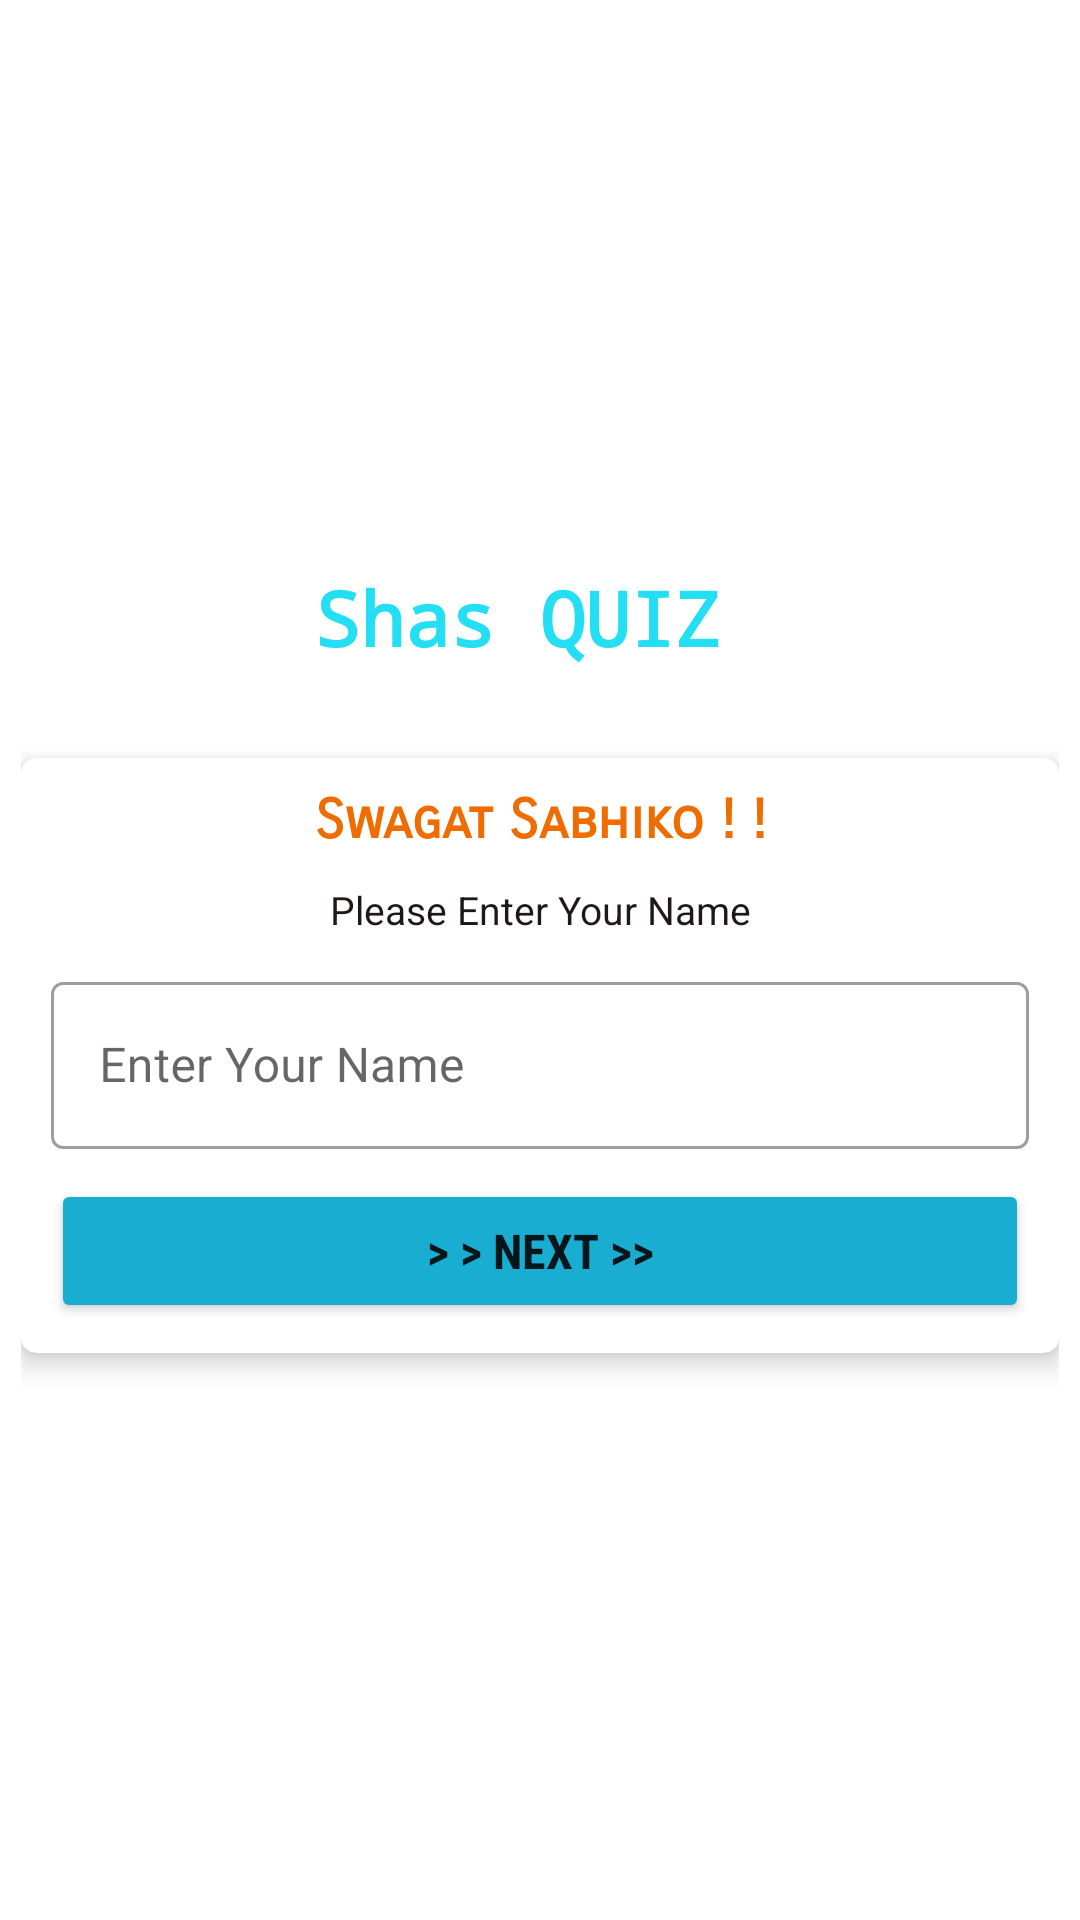

Layout XML and referenced resources for this Android screen:
<!-- AndroidManifest.xml: activity theme Theme.QuizApp -->
<!-- res/layout/activity_main.xml -->
<?xml version="1.0" encoding="utf-8"?>
<LinearLayout xmlns:android="http://schemas.android.com/apk/res/android"
    xmlns:app="http://schemas.android.com/apk/res-auto"
    xmlns:tools="http://schemas.android.com/tools"
    android:layout_width="match_parent"
    android:layout_height="match_parent"
    android:background="@drawable/back"
    android:gravity="center"
    android:orientation="vertical"
    android:padding="7dp"
    tools:context=".MainActivity">

    <TextView
        android:layout_width="match_parent"
        android:layout_height="wrap_content"
        android:fontFamily="monospace"
        android:gravity="center"
        android:text="Shas QUIZ "
        android:textColor="#24DFF3"
        android:textSize="25sp"
        android:textStyle="bold"
        android:typeface="normal" />

    <androidx.cardview.widget.CardView
        android:layout_width="match_parent"
        android:layout_height="wrap_content"
        android:layout_marginTop="30dp"

        app:cardCornerRadius="5dp"
        app:cardElevation="5dp">

        <LinearLayout
            android:layout_width="match_parent"
            android:layout_height="wrap_content"
            android:orientation="vertical"
            android:padding="10dp">

            <TextView
                android:layout_width="match_parent"
                android:layout_height="wrap_content"
                android:fontFamily="sans-serif-smallcaps"
                android:gravity="center"
                android:text="Swagat Sabhiko ! !"
                android:textColor="#EF6C00"
                android:textSize="18sp"
                android:textStyle="bold" />

            <TextView
                android:layout_width="match_parent"
                android:layout_height="wrap_content"
                android:layout_marginTop="10dp"
                android:gravity="center"
                android:text="@string/please_enter_your_name"
                android:textColor="#201818"
                android:textSize="13sp" />

            <com.google.android.material.textfield.TextInputLayout
                style="@style/Widget.MaterialComponents.TextInputLayout.OutlinedBox"
                android:layout_width="match_parent"
                android:layout_height="wrap_content"
                android:layout_marginTop="10dp">

                <androidx.appcompat.widget.AppCompatEditText
                    android:id="@+id/input"
                    android:layout_width="match_parent"
                    android:layout_height="wrap_content"
                    android:hint="Enter Your Name"
                    android:textColor="#E61919"
                    android:textColorHint="#E53935"
                    android:textSize="16sp" />

            </com.google.android.material.textfield.TextInputLayout>

            <Button
                android:id="@+id/button"
                android:layout_width="match_parent"
                android:layout_height="wrap_content"
                android:layout_marginTop="10dp"
                android:fontFamily="sans-serif-condensed"
                android:text="> > Next >>"
                android:textSize="16sp"
                android:textStyle="bold"
                app:backgroundTint="#19ADD2" />

        </LinearLayout>
    </androidx.cardview.widget.CardView>
</LinearLayout>
<!-- resources referenced by this layout -->
<resources>
  <string name="please_enter_your_name">Please Enter Your Name</string>
  <style name="Theme.QuizApp" parent="Theme.MaterialComponents.DayNight.DarkActionBar">
          
          <item name="colorPrimary">#2DD2FB</item>
          <item name="colorPrimaryVariant">@color/purple_700</item>
          <item name="colorOnPrimary">@color/white</item>
          
          <item name="colorSecondary">@color/teal_200</item>
          <item name="colorSecondaryVariant">@color/teal_700</item>
          <item name="colorOnSecondary">@color/black</item>
          
          <item name="android:statusBarColor" tools:targetApi="l">?attr/colorPrimaryVariant</item>
          
      </style>
  <color name="purple_700">#A100B3</color>
  <color name="white">#FFFFFFFF</color>
  <color name="teal_200">#0396DA</color>
  <color name="teal_700">#80D8FF</color>
  <color name="black">#FF000000</color>
</resources>
